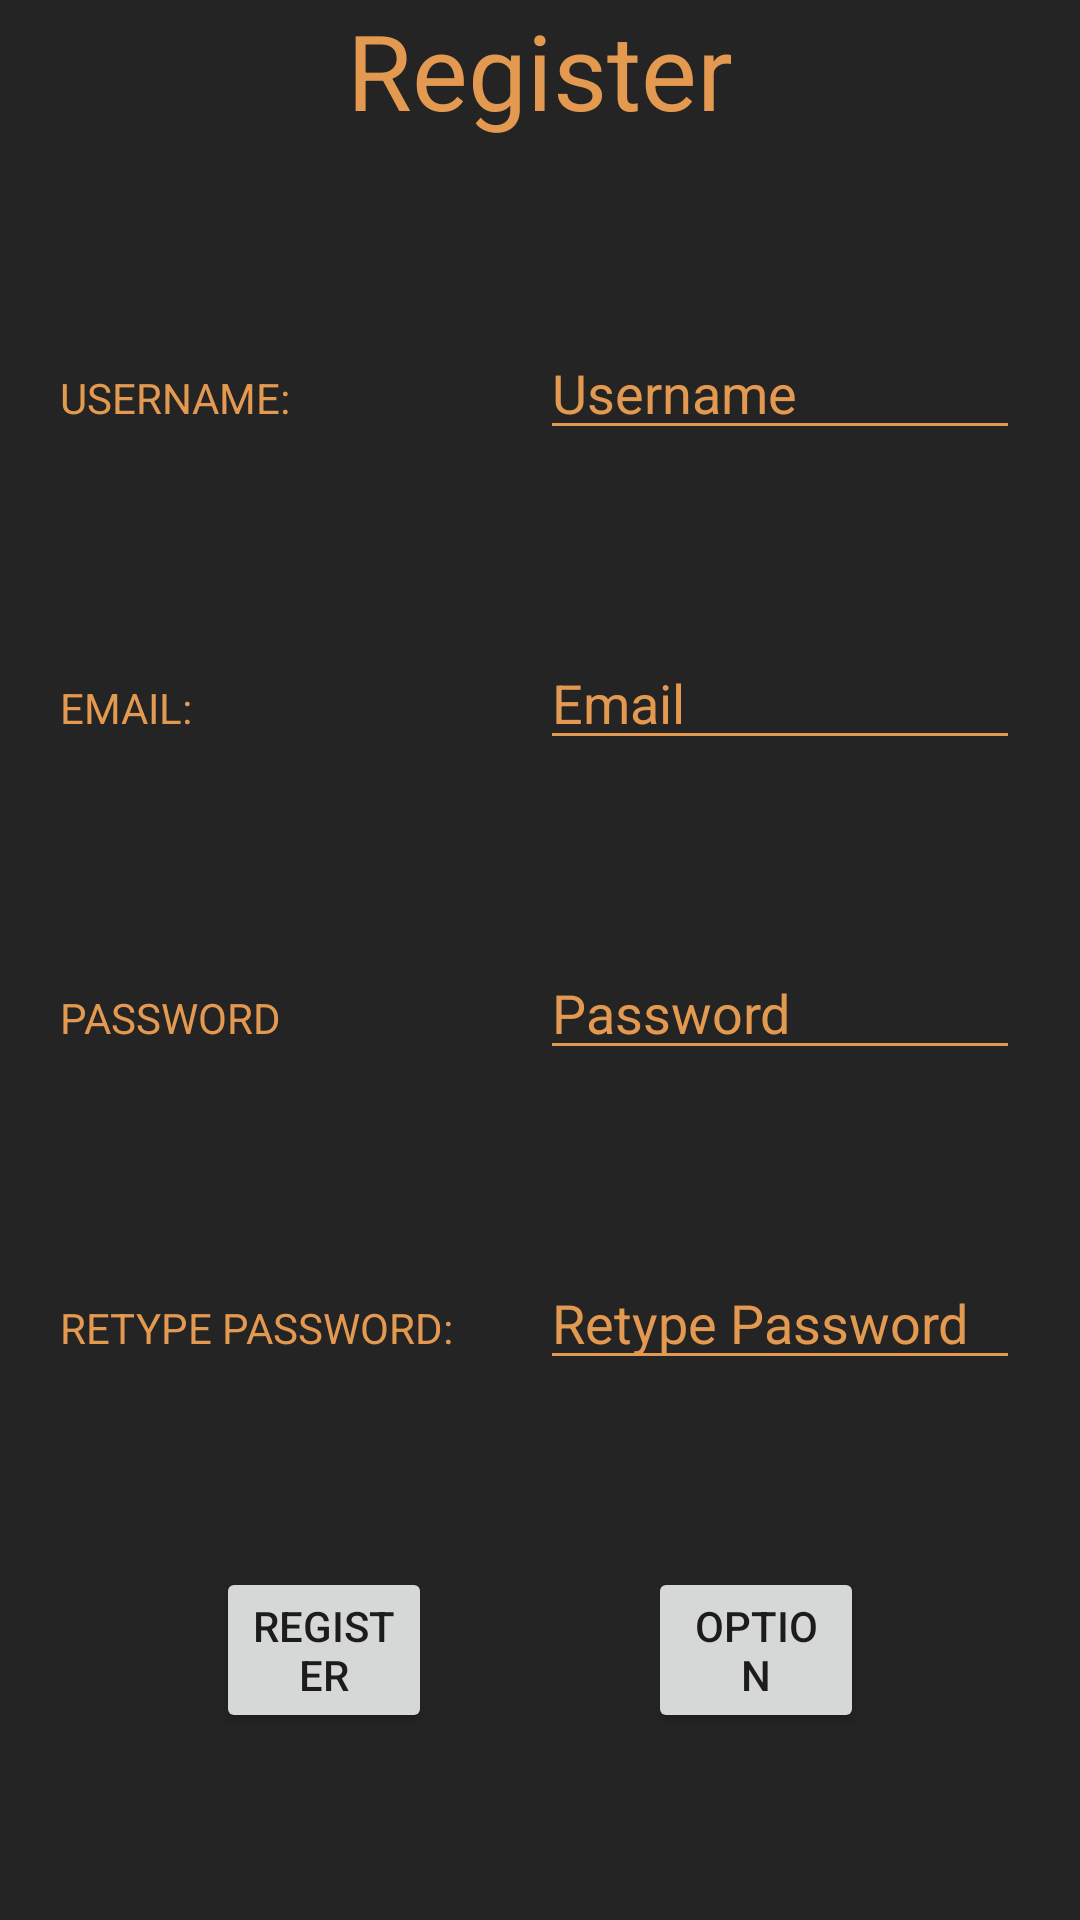

Reconstruct the res/layout file that produces this screen, plus the resources it refers to.
<!-- AndroidManifest.xml: application theme Theme.GameTest -->
<!-- res/layout/activity_register.xml -->
<?xml version="1.0" encoding="utf-8"?>
<androidx.constraintlayout.widget.ConstraintLayout xmlns:android="http://schemas.android.com/apk/res/android"
    xmlns:app="http://schemas.android.com/apk/res-auto"
    xmlns:tools="http://schemas.android.com/tools"
    android:layout_width="match_parent"
    android:layout_height="match_parent"
    android:background="#242424"
    tools:context=".activity.Register_Activity">


    <LinearLayout
        android:layout_width="match_parent"
        android:layout_height="match_parent"
        android:orientation="vertical"
        android:weightSum="6">

        <TextView
            android:id="@+id/tvCloudTitle"
            android:layout_width="wrap_content"
            android:layout_height="wrap_content"
            android:text="Register"
            android:textColor="#e39950"
            android:textSize="35sp"
            android:layout_weight="1"
            android:layout_gravity="center"/>

        <LinearLayout
            android:layout_width="match_parent"
            android:layout_height="wrap_content"
            android:orientation="horizontal"
            android:layout_weight="1"
            android:layout_marginRight="20dp"
            android:layout_marginLeft="20dp">

            <TextView
                android:id="@+id/textView12"
                android:layout_width="match_parent"
                android:layout_height="wrap_content"
                android:layout_weight="1"
                android:text="USERNAME:"
                android:textColor="#e39950"/>


            <EditText
                android:id="@+id/edUsername"
                android:layout_width="match_parent"
                android:layout_height="wrap_content"
                android:layout_weight="1"
                android:ems="10"
                android:inputType="textPersonName"
                android:hint="Username"
                android:textColorHint="#e39950"
                android:textColor="#e39950"
                android:backgroundTint="#e39950"/>
        </LinearLayout>

        <LinearLayout
            android:layout_width="match_parent"
            android:layout_height="wrap_content"
            android:orientation="horizontal"
            android:layout_weight="1"
            android:layout_marginRight="20dp"
            android:layout_marginLeft="20dp">

            <TextView
                android:id="@+id/textView7"
                android:layout_width="match_parent"
                android:layout_height="wrap_content"
                android:layout_weight="1"
                android:text="EMAIL:"
                android:textColor="#e39950"/>



            <EditText
                android:id="@+id/edRegisterEmail"
                android:layout_width="match_parent"
                android:layout_height="wrap_content"
                android:layout_weight="1"
                android:ems="10"
                android:inputType="textPersonName"
                android:hint="Email"
                android:textColorHint="#e39950"
                android:textColor="#e39950"
                android:backgroundTint="#e39950"/>
        </LinearLayout>

        <LinearLayout
            android:layout_width="match_parent"
            android:layout_height="wrap_content"
            android:orientation="horizontal"
            android:layout_weight="1"
            android:layout_marginRight="20dp"
            android:layout_marginLeft="20dp">

            <TextView
                android:id="@+id/textView8"
                android:layout_width="match_parent"
                android:layout_height="wrap_content"
                android:layout_weight="1"
                android:text="PASSWORD"
                android:textColor="#e39950"/>



            <EditText
                android:id="@+id/edRegisterPassword"
                android:layout_width="match_parent"
                android:layout_height="wrap_content"
                android:layout_weight="1"
                android:ems="10"
                android:inputType="textPassword"
                android:hint="Password"
                android:textColorHint="#e39950"
                android:textColor="#e39950"
                android:backgroundTint="#e39950"/>
        </LinearLayout>

        <LinearLayout
            android:layout_width="match_parent"
            android:layout_height="wrap_content"
            android:orientation="horizontal"
            android:layout_weight="1"
            android:layout_marginRight="20dp"
            android:layout_marginLeft="20dp">

            <TextView
                android:id="@+id/textView9"
                android:layout_width="match_parent"
                android:layout_height="wrap_content"
                android:layout_weight="1"
                android:text="RETYPE PASSWORD:"
                android:textColor="#e39950"/>



            <EditText
                android:id="@+id/edRegisterRetypePassword"
                android:layout_width="match_parent"
                android:layout_height="wrap_content"
                android:layout_weight="1"
                android:ems="10"
                android:inputType="textPassword"
                android:hint="Retype Password"
                android:textColorHint="#e39950"
                android:textColor="#e39950"
                android:backgroundTint="#e39950"/>
        </LinearLayout>

        <LinearLayout
            android:layout_width="match_parent"
            android:layout_height="wrap_content"
            android:orientation="horizontal"
            android:layout_weight="1"
            android:weightSum="5">


            <Space
                android:layout_width="match_parent"
                android:layout_height="wrap_content"
                android:layout_weight="1" />

            <Button
                android:id="@+id/btnRegister"
                android:layout_width="match_parent"
                android:layout_height="wrap_content"
                android:layout_weight="1"
                android:text="Register" />

            <Space
                android:layout_width="match_parent"
                android:layout_height="wrap_content"
                android:layout_weight="1" />

            <Button
                android:id="@+id/btnReturnToOptionFromRegister"
                android:layout_width="match_parent"
                android:layout_height="wrap_content"
                android:layout_weight="1"
                android:text="Option" />

            <Space
                android:layout_width="match_parent"
                android:layout_height="wrap_content"
                android:layout_weight="1" />

        </LinearLayout>

    </LinearLayout>

</androidx.constraintlayout.widget.ConstraintLayout>
<!-- resources referenced by this layout -->
<resources>
  <style name="Theme.GameTest" parent="Theme.MaterialComponents.DayNight.NoActionBar">
          
          <item name="colorPrimary">@color/purple</item>
          <item name="colorPrimaryVariant">@color/purple_700</item>
          <item name="colorOnPrimary">@color/white</item>
          
          <item name="colorSecondary">@color/teal_200</item>
          <item name="colorSecondaryVariant">@color/teal_700</item>
          <item name="colorOnSecondary">@color/black</item>
          
          <item name="android:statusBarColor">?attr/colorPrimaryVariant</item>
          
      </style>
  <color name="purple">#8E5E9C</color>
  <color name="purple_700">#FF3700B3</color>
  <color name="white">#FFFFFFFF</color>
  <color name="teal_200">#FF03DAC5</color>
  <color name="teal_700">#FF018786</color>
  <color name="black">#FF000000</color>
</resources>
